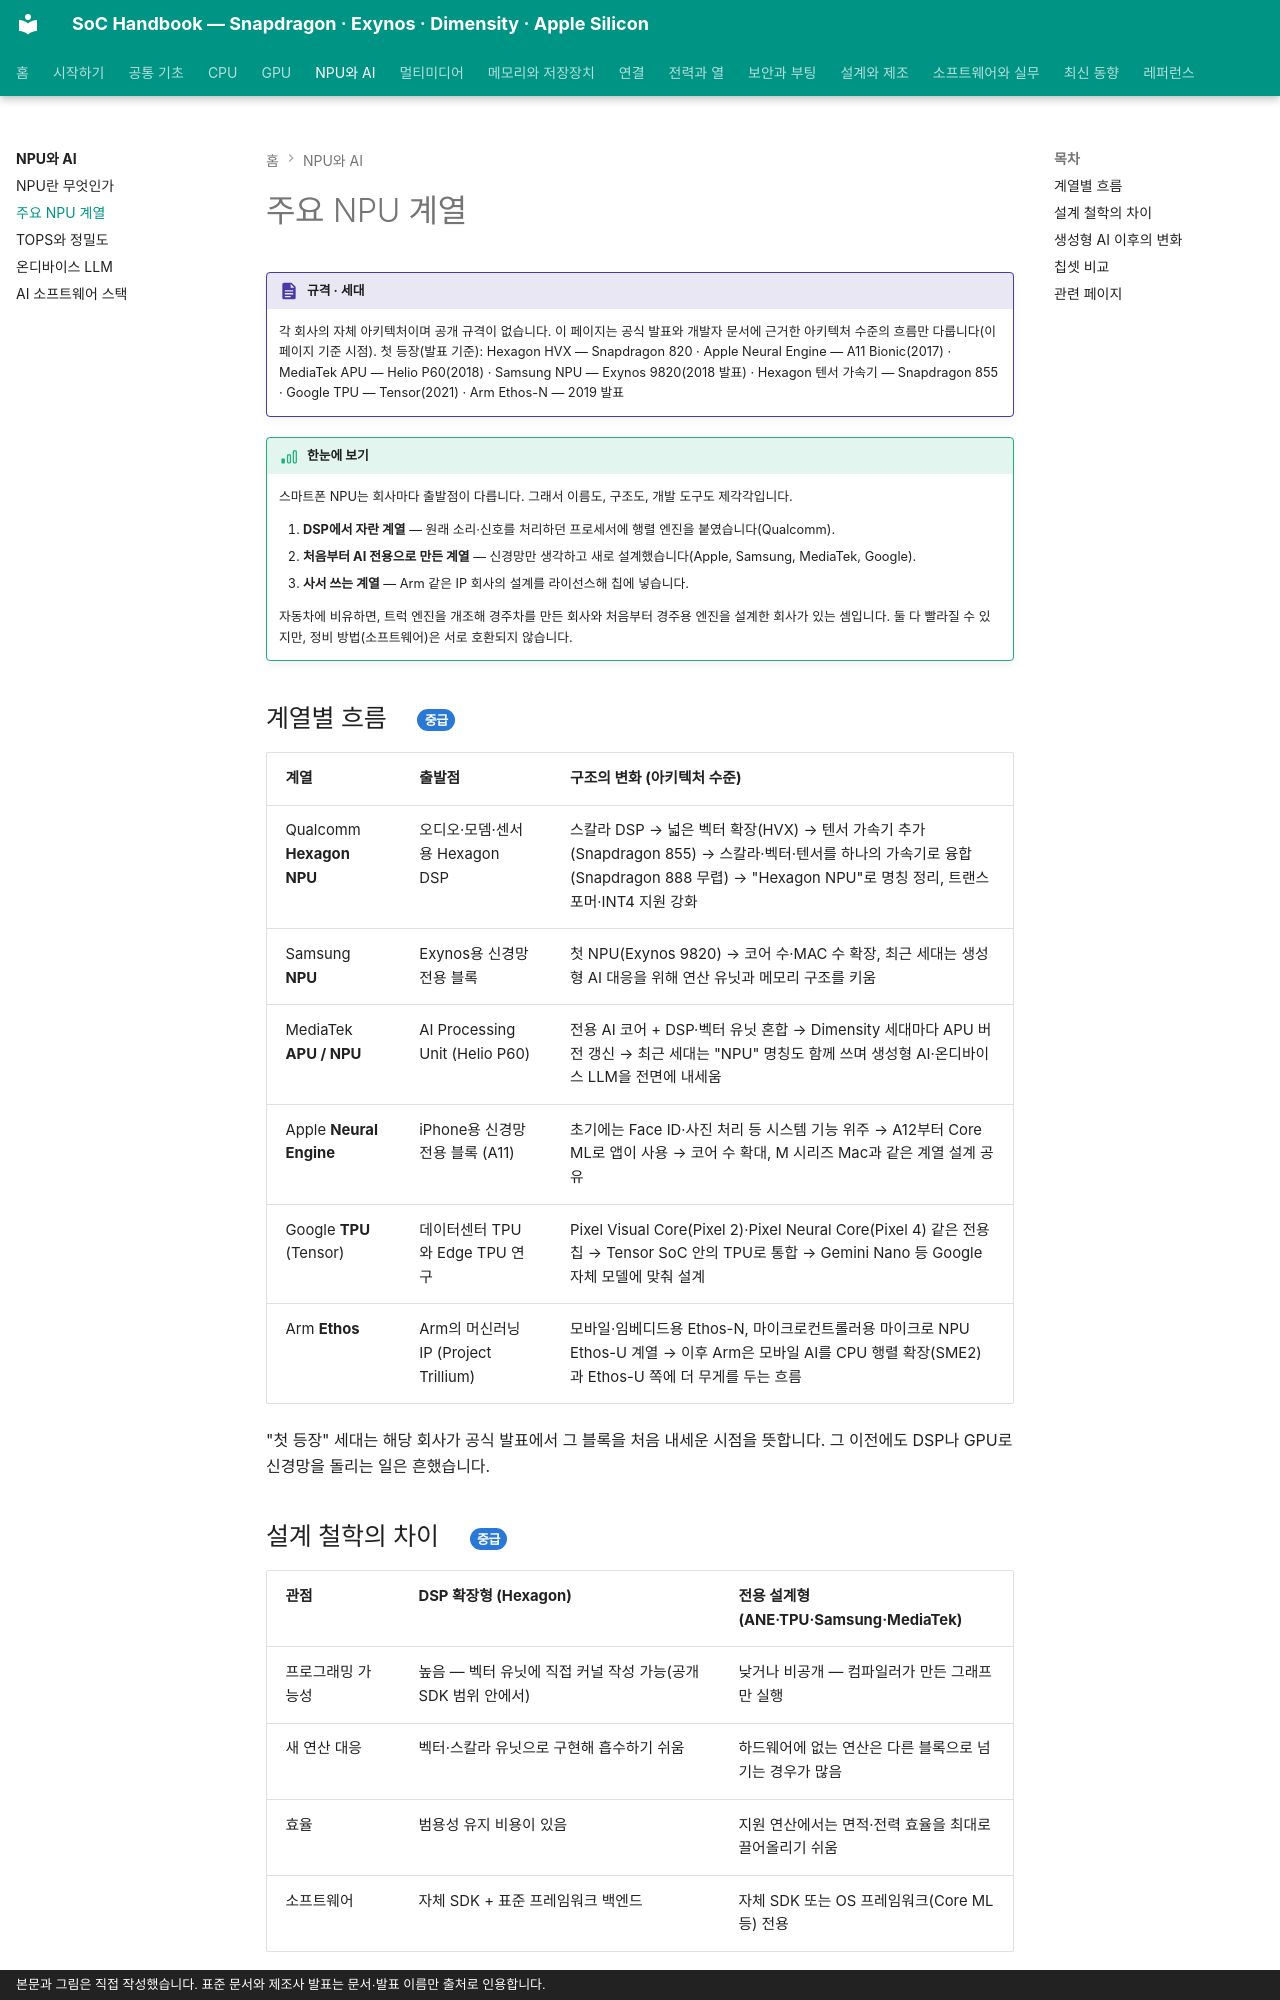

repository: goodhosup/soc · page: npu/families/index.html · generator: mkdocs · copyright: 본문과 그림은 직접 작성했습니다. 표준 문서와 제조사 발표는 문서·발표 이름만 출처로 인용합니다.

# 주요 NPU 계열

!!! spec "규격 · 세대"
    각 회사의 자체 아키텍처이며 공개 규격이 없습니다. 이 페이지는 공식 발표와 개발자 문서에 근거한 아키텍처 수준의 흐름만 다룹니다(이 페이지 기준 시점).
    첫 등장(발표 기준): Hexagon HVX — Snapdragon 820 · Apple Neural Engine — A11 Bionic(2017) · MediaTek APU — Helio P60(2018) · Samsung NPU — Exynos 9820(2018 발표) · Hexagon 텐서 가속기 — Snapdragon 855 · Google TPU — Tensor(2021) · Arm Ethos-N — 2019 발표

!!! basic "한눈에 보기"
    스마트폰 NPU는 회사마다 출발점이 다릅니다. 그래서 이름도, 구조도, 개발 도구도 제각각입니다.

    1. **DSP에서 자란 계열** — 원래 소리·신호를 처리하던 프로세서에 행렬 엔진을 붙였습니다(Qualcomm).
    2. **처음부터 AI 전용으로 만든 계열** — 신경망만 생각하고 새로 설계했습니다(Apple, Samsung, MediaTek, Google).
    3. **사서 쓰는 계열** — Arm 같은 IP 회사의 설계를 라이선스해 칩에 넣습니다.

    자동차에 비유하면, 트럭 엔진을 개조해 경주차를 만든 회사와 처음부터 경주용 엔진을 설계한 회사가 있는 셈입니다. 둘 다 빨라질 수 있지만, 정비 방법(소프트웨어)은 서로 호환되지 않습니다.

## 계열별 흐름 { .l2 }

| 계열 | 출발점 | 구조의 변화 (아키텍처 수준) |
|---|---|---|
| Qualcomm **Hexagon NPU** | 오디오·모뎀·센서용 Hexagon DSP | 스칼라 DSP → 넓은 벡터 확장(HVX) → 텐서 가속기 추가(Snapdragon 855) → 스칼라·벡터·텐서를 하나의 가속기로 융합(Snapdragon 888 무렵) → "Hexagon NPU"로 명칭 정리, 트랜스포머·INT4 지원 강화 |
| Samsung **NPU** | Exynos용 신경망 전용 블록 | 첫 NPU(Exynos 9820) → 코어 수·MAC 수 확장, 최근 세대는 생성형 AI 대응을 위해 연산 유닛과 메모리 구조를 키움 |
| MediaTek **APU / NPU** | AI Processing Unit (Helio P60) | 전용 AI 코어 + DSP·벡터 유닛 혼합 → Dimensity 세대마다 APU 버전 갱신 → 최근 세대는 "NPU" 명칭도 함께 쓰며 생성형 AI·온디바이스 LLM을 전면에 내세움 |
| Apple **Neural Engine** | iPhone용 신경망 전용 블록 (A11) | 초기에는 Face ID·사진 처리 등 시스템 기능 위주 → A12부터 Core ML로 앱이 사용 → 코어 수 확대, M 시리즈 Mac과 같은 계열 설계 공유 |
| Google **TPU** (Tensor) | 데이터센터 TPU와 Edge TPU 연구 | Pixel Visual Core(Pixel 2)·Pixel Neural Core(Pixel 4) 같은 전용 칩 → Tensor SoC 안의 TPU로 통합 → Gemini Nano 등 Google 자체 모델에 맞춰 설계 |
| Arm **Ethos** | Arm의 머신러닝 IP (Project Trillium) | 모바일·임베디드용 Ethos-N, 마이크로컨트롤러용 마이크로 NPU Ethos-U 계열 → 이후 Arm은 모바일 AI를 CPU 행렬 확장(SME2)과 Ethos-U 쪽에 더 무게를 두는 흐름 |

"첫 등장" 세대는 해당 회사가 공식 발표에서 그 블록을 처음 내세운 시점을 뜻합니다. 그 이전에도 DSP나 GPU로 신경망을 돌리는 일은 흔했습니다.
